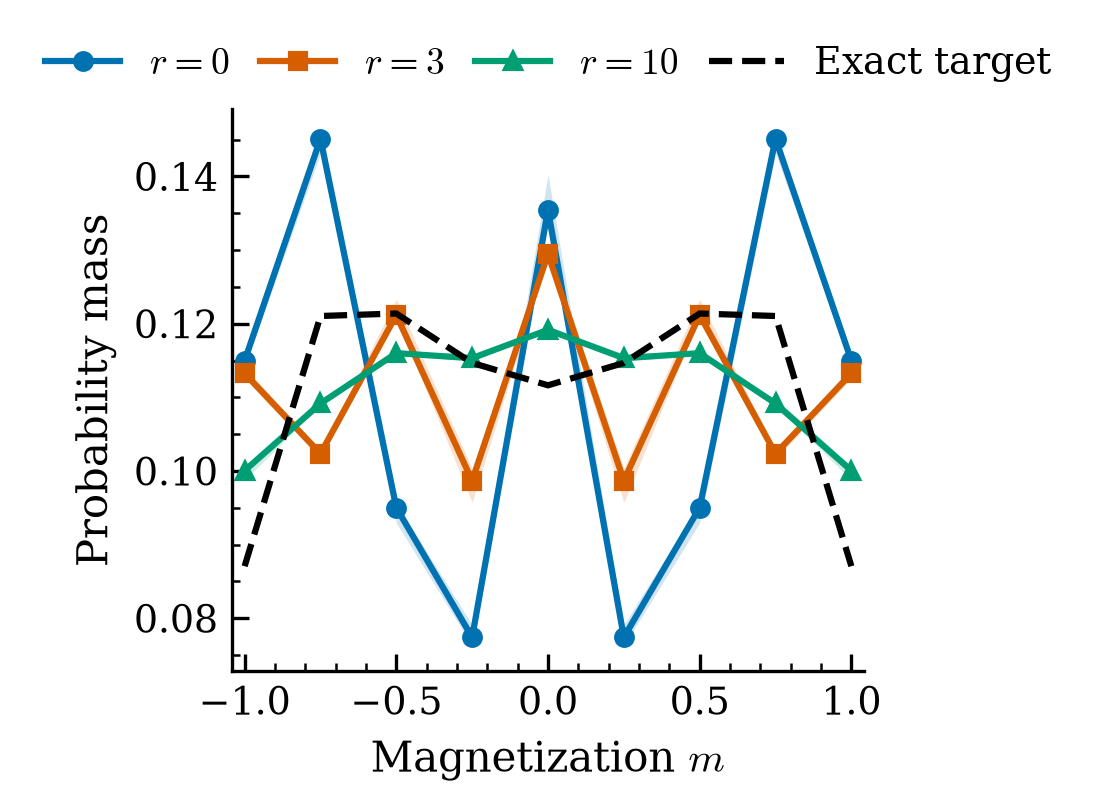

Data behind this chart, as committed beside it:
condition, coordinate, model, median, q1, q3
1.0, -1.0, r=0, 0.115, 0.1141, 0.1154
1.0, -0.75, r=0, 0.1451, 0.1431, 0.1457
1.0, -0.5, r=0, 0.09502, 0.09297, 0.09565
1.0, -0.25, r=0, 0.07741, 0.0763, 0.07912
1.0, 0.0, r=0, 0.1355, 0.1335, 0.1402
1.0, 0.25, r=0, 0.07741, 0.0763, 0.07912
1.0, 0.5, r=0, 0.09502, 0.09297, 0.09565
1.0, 0.75, r=0, 0.1451, 0.1431, 0.1457
1.0, 1.0, r=0, 0.115, 0.1141, 0.1154
1.0, -1.0, exact target, 0.08707, 0.08707, 0.08707
1.0, -0.75, exact target, 0.121, 0.121, 0.121
1.0, -0.5, exact target, 0.1214, 0.1214, 0.1214
1.0, -0.25, exact target, 0.1147, 0.1147, 0.1147
1.0, 0.0, exact target, 0.1116, 0.1116, 0.1116
1.0, 0.25, exact target, 0.1147, 0.1147, 0.1147
1.0, 0.5, exact target, 0.1214, 0.1214, 0.1214
1.0, 0.75, exact target, 0.121, 0.121, 0.121
1.0, 1.0, exact target, 0.08707, 0.08707, 0.08707
1.0, -1.0, r=3, 0.1133, 0.1126, 0.1141
1.0, -0.75, r=3, 0.1024, 0.1016, 0.1029
1.0, -0.5, r=3, 0.1212, 0.1209, 0.1233
1.0, -0.25, r=3, 0.09868, 0.09572, 0.1004
1.0, 0.0, r=3, 0.1295, 0.129, 0.1305
1.0, 0.25, r=3, 0.09868, 0.09572, 0.1004
1.0, 0.5, r=3, 0.1212, 0.1209, 0.1233
1.0, 0.75, r=3, 0.1024, 0.1016, 0.1029
1.0, 1.0, r=3, 0.1133, 0.1126, 0.1141
1.0, -1.0, r=10, 0.1001, 0.09873, 0.1007
1.0, -0.75, r=10, 0.1092, 0.109, 0.1097
1.0, -0.5, r=10, 0.116, 0.1158, 0.1163
1.0, -0.25, r=10, 0.1153, 0.1149, 0.1159
1.0, 0.0, r=10, 0.1192, 0.119, 0.1195
1.0, 0.25, r=10, 0.1153, 0.1149, 0.1159
1.0, 0.5, r=10, 0.116, 0.1158, 0.1163
1.0, 0.75, r=10, 0.1092, 0.109, 0.1097
1.0, 1.0, r=10, 0.1001, 0.09873, 0.1007
